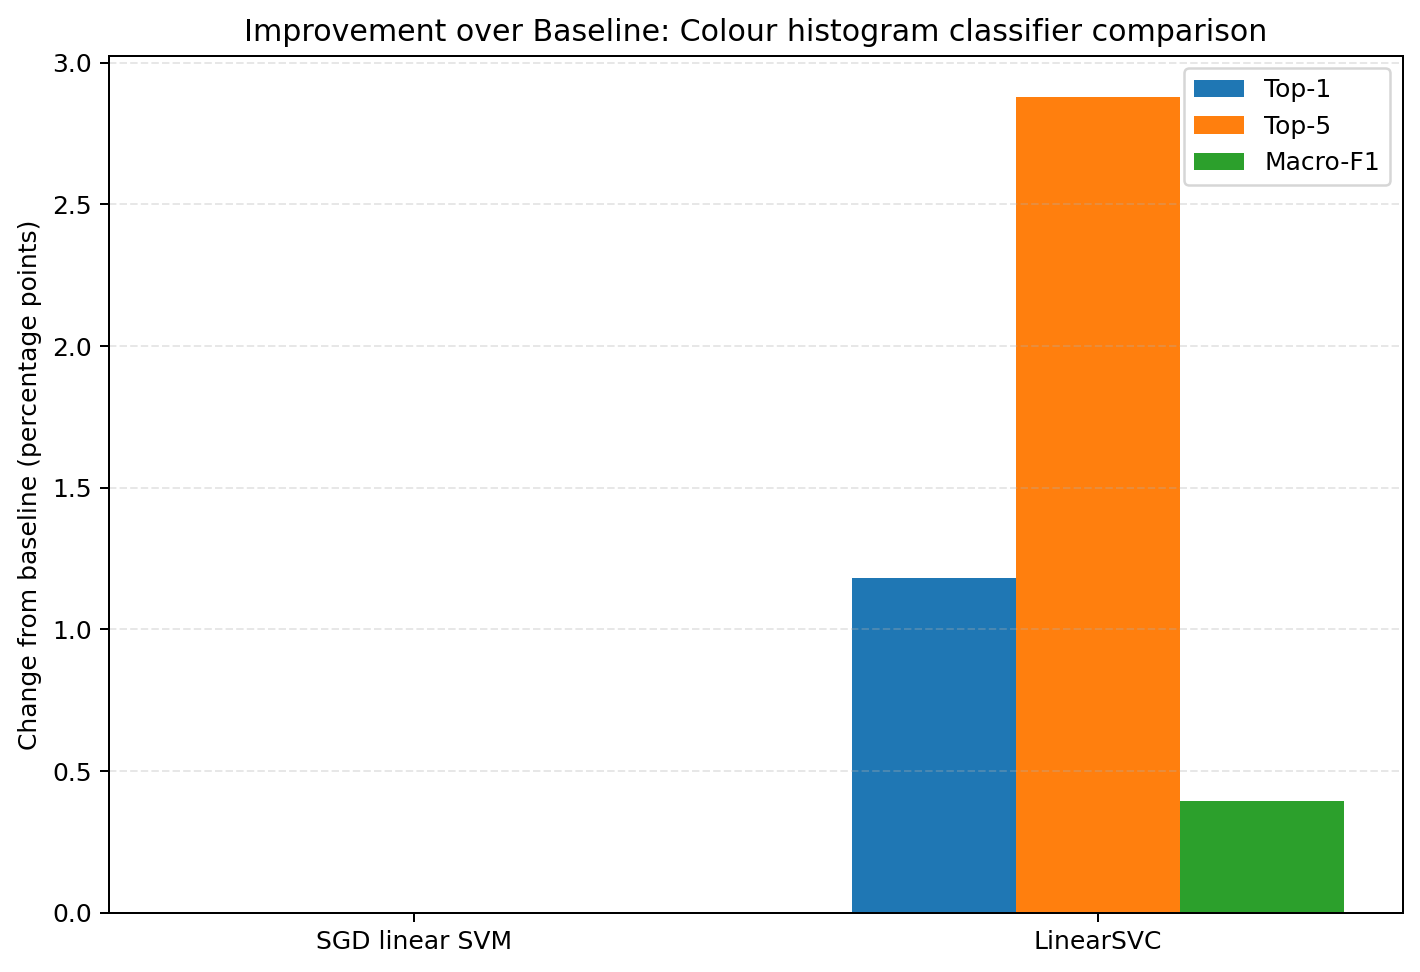

Source data for this figure (header and first rows):
variant, display_name, variant_order, delta_top1_accuracy, delta_top5_accuracy, delta_macro_f1
sgd_svm, SGD linear SVM, 0, 0.0, 0.0, 0.0
linear_svc, LinearSVC, 1, 0.0118, 0.0288, 0.003929
